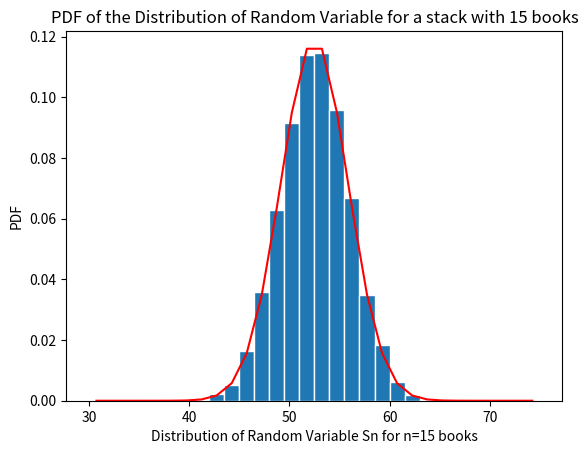

Python code for this plot: (Note: this script raises an exception after producing the figure.)
# PROBLEM 2. The parameter values are:   a=2.0   cm;  b=5.0 cm
import numpy as np
import matplotlib.pyplot as plt

def gaussian(mu,sig,z):
  f=np.exp(-(z-mu)**2/(2*sig**2))/(sig*np.sqrt(2*np.pi))
  return f

def centralLimitTheorem():

 #Setting values f
 N=10000; nbooks=15; a=2.0; b=5.0;
 mu_w=(a+b)/2 ; sig_w=np.sqrt((b-a)**2/12)

 # Generate the values of the RV X
 X=np.zeros((N,1))
 for k in range(0,N):
  x=np.random.uniform(a,b,nbooks)
  w=np.sum(x)
  X[k]=w

# Create bins and histogram
 nbins=30; # Number of bins
 edgecolor='w'; # Color separating bars in the bargraph
 bins=[float(x) for x in np.linspace(nbooks*a, nbooks*b,nbins+1)]
 h1, bin_edges = np.histogram(X,bins,density=True)

# Define points on the horizontal axis
 be1=bin_edges[0:np.size(bin_edges)-1]
 be2=bin_edges[1:np.size(bin_edges)]
 b1=(be1+be2)/2
 barwidth=b1[1]-b1[0] # Width of bars in the bargraph
 plt.close('all')

# PLOT THE BAR GRAPH
 fig1=plt.figure(1)
 plt.bar(b1,h1, width=barwidth, edgecolor=edgecolor)

#PLOT THE PDF
 f=gaussian(mu_w*nbooks,sig_w*np.sqrt(nbooks),b1)
 plt.plot(b1,f,'r')
 plt.title("PDF of the Distribution of Random Variable for a stack with 15 books")
 plt.xlabel("Distribution of Random Variable Sn for n=15 books")
 plt.ylabel("PDF")

 #Saving the file
 filename=input("Enter a name and extension (.pdf) to save the file as :")
 plt.savefig(filename)
 mu_sn=mu_w*nbooks
 print(mu_sn)
 sig_sn=sig_w*np.sqrt(nbooks)
 print(sig_sn)

centralLimitTheorem()

